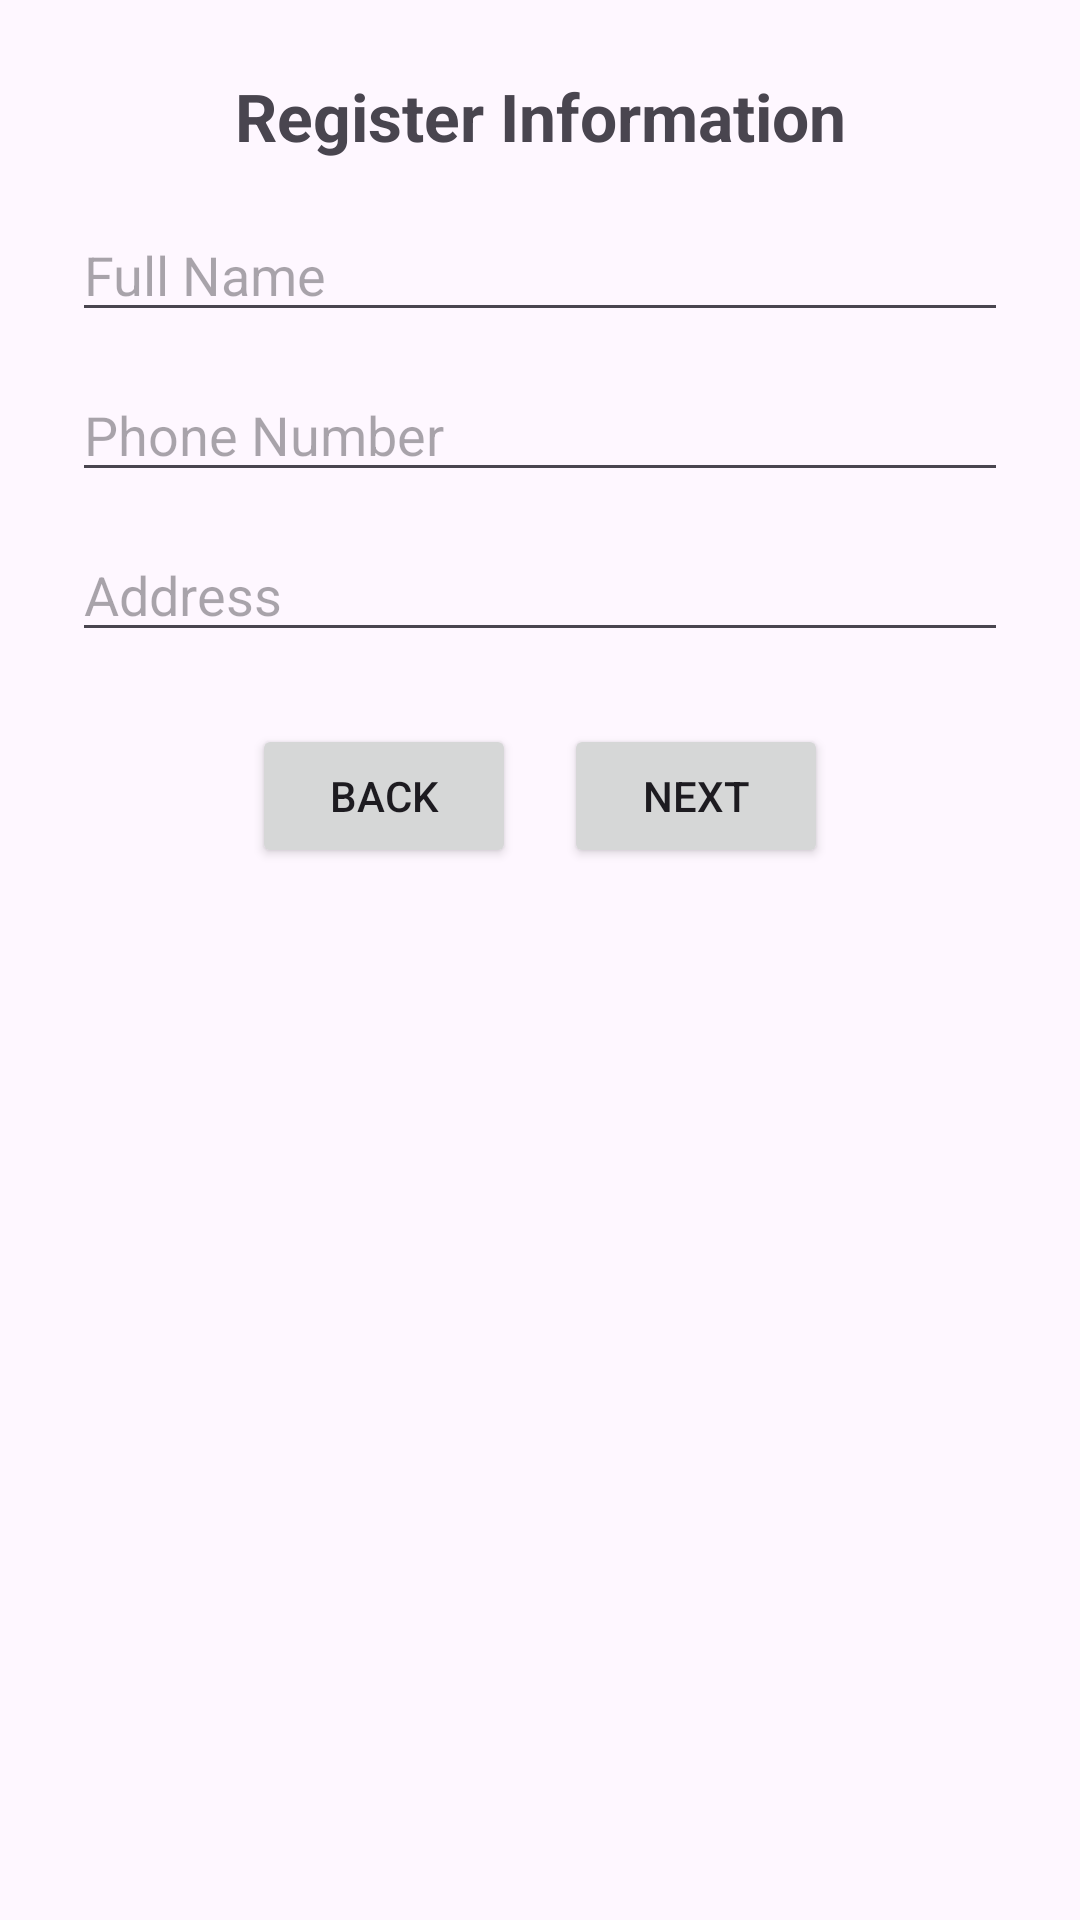

Android layout source for this screen:
<!-- AndroidManifest.xml: application theme Theme.BaiTuan4 -->
<!-- res/layout/activity_register.xml -->
<?xml version="1.0" encoding="utf-8"?>
<androidx.constraintlayout.widget.ConstraintLayout xmlns:android="http://schemas.android.com/apk/res/android"
    xmlns:app="http://schemas.android.com/apk/res-auto"
    android:layout_width="match_parent"
    android:layout_height="match_parent"
    android:padding="24dp">

    <TextView
        android:id="@+id/txtTitle"
        android:layout_width="wrap_content"
        android:layout_height="wrap_content"
        android:text="Register Information"
        android:textSize="22sp"
        android:textStyle="bold"
        app:layout_constraintTop_toTopOf="parent"
        app:layout_constraintStart_toStartOf="parent"
        app:layout_constraintEnd_toEndOf="parent"/>

    <EditText
        android:id="@+id/edtFullName"
        android:layout_width="0dp"
        android:layout_height="wrap_content"
        android:hint="Full Name"
        android:inputType="textPersonName"
        app:layout_constraintTop_toBottomOf="@id/txtTitle"
        app:layout_constraintStart_toStartOf="parent"
        app:layout_constraintEnd_toEndOf="parent"
        android:layout_marginTop="16dp"/>

    <EditText
        android:id="@+id/edtPhone"
        android:layout_width="0dp"
        android:layout_height="wrap_content"
        android:hint="Phone Number"
        android:inputType="phone"
        app:layout_constraintTop_toBottomOf="@id/edtFullName"
        app:layout_constraintStart_toStartOf="parent"
        app:layout_constraintEnd_toEndOf="parent"
        android:layout_marginTop="12dp"/>

    <EditText
        android:id="@+id/edtAddress"
        android:layout_width="0dp"
        android:layout_height="wrap_content"
        android:hint="Address"
        android:inputType="textPostalAddress"
        app:layout_constraintTop_toBottomOf="@id/edtPhone"
        app:layout_constraintStart_toStartOf="parent"
        app:layout_constraintEnd_toEndOf="parent"
        android:layout_marginTop="12dp"/>

    <LinearLayout
        android:layout_width="wrap_content"
        android:layout_height="wrap_content"
        android:orientation="horizontal"
        app:layout_constraintTop_toBottomOf="@id/edtAddress"
        app:layout_constraintStart_toStartOf="parent"
        app:layout_constraintEnd_toEndOf="parent"
        android:layout_marginTop="24dp">

        <Button
            android:id="@+id/btnBack"
            android:layout_width="wrap_content"
            android:layout_height="wrap_content"
            android:text="Back"/>

        <Button
            android:id="@+id/btnNext"
            android:layout_width="wrap_content"
            android:layout_height="wrap_content"
            android:text="Next"
            android:layout_marginStart="16dp"/>
    </LinearLayout>
</androidx.constraintlayout.widget.ConstraintLayout>
<!-- resources referenced by this layout -->
<resources>
  <style name="Theme.BaiTuan4" parent="Base.Theme.BaiTuan4" />
  <style name="Base.Theme.BaiTuan4" parent="Theme.Material3.DayNight.NoActionBar">
          
          
      </style>
</resources>
